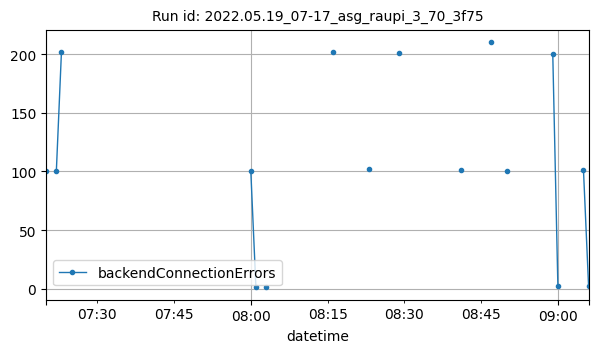

Values plotted in this chart, from the file beside it:
datetime, backendConnectionErrors
2022-05-19T07:20:00Z, 100
2022-05-19T07:22:00Z, 100
2022-05-19T07:23:00Z, 202
2022-05-19T08:00:00Z, 100
2022-05-19T08:01:00Z, 1
2022-05-19T08:03:00Z, 1
2022-05-19T08:16:00Z, 202
2022-05-19T08:23:00Z, 102
2022-05-19T08:29:00Z, 201
2022-05-19T08:41:00Z, 101
2022-05-19T08:47:00Z, 210
2022-05-19T08:50:00Z, 100
2022-05-19T08:59:00Z, 200
2022-05-19T09:00:00Z, 2
2022-05-19T09:05:00Z, 101
2022-05-19T09:06:00Z, 2
